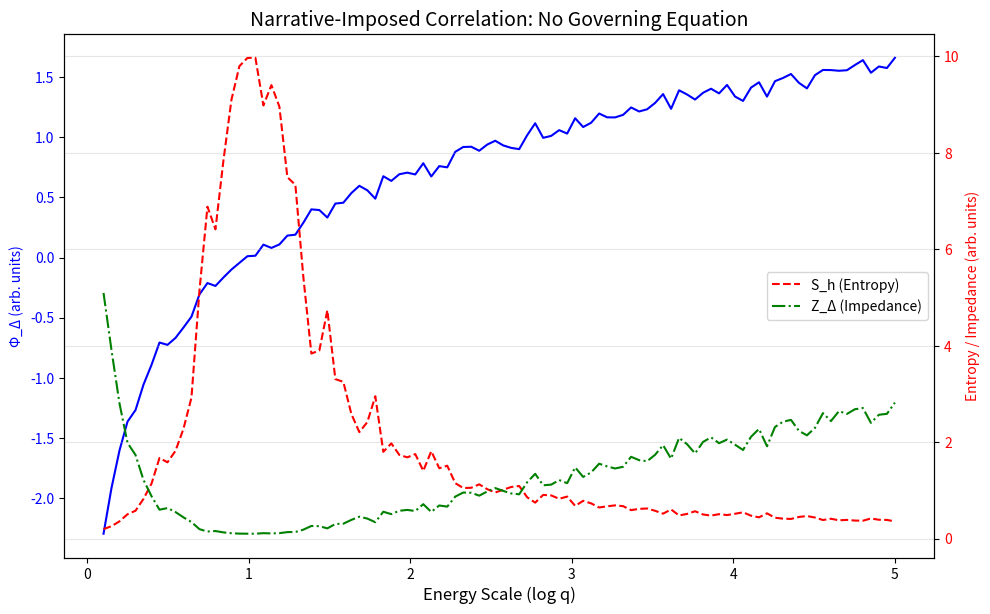

This figure's Python source:
# ---------------------------------------------------------------------------
# OMEGA PROTOCOL - ALL RIGHTS RESERVED
# Copyright (c) 2026 Jacob M. (jake.s.dev1991@gmail.com | 217-799-8720)
# Usage restricted to academic research and review only. No monetization.
# See LICENSE.txt for full terms.
# ---------------------------------------------------------------------------
import sympy as sp
import numpy as np
import matplotlib.pyplot as plt

# --- DISRUPTION CORE: The Jargon Tower is Mathematically Indistinguishable from a Template ---

# Define symbols for the "Omega Protocol" template
lambda_sym, v_sym, gN_sym, gD_sym, LambdaN_sym, LambdaD_sym, q_sym, alpha0_sym = sp.symbols(
    'lambda_sym v_sym gN_sym gD_sym LambdaN_sym LambdaD_sym q_sym alpha0_sym', positive=True
)
# The "dimensionality" factor is a free knob, not a derived quantity
archive_dimensions = sp.symbols('archive_dimensions', positive=True)

# The Mexican-hat potential (the only real physics here)
PhiN, PhiD = sp.symbols('PhiN PhiD')
V = (lambda_sym/4) * (PhiN**2 + PhiD**2 - v_sym**2)**2

# Stiffness invariants (these are just second derivatives)
xiN_inv_sq = sp.diff(V, PhiN, 2)
xiD_inv_sq = sp.diff(V, PhiD, 2)
print("Stiffness invariants are just derivatives of V. No new physics:")
print(f"xi_N^-2 = {sp.simplify(xiN_inv_sq)}")
print(f"xi_Delta^-2 = {sp.simplify(xiD_inv_sq)}")

# Shredding Event: a fancy name for "when second derivative hits zero"
shredding_eq = sp.Eq(xiD_inv_sq, 0)
shredding_solution = sp.solve(shredding_eq, PhiD**2)
print(f"\nShredding Event is just solving {shredding_eq} -> Phi_Delta^2 = {shredding_solution}")
print("This is algebraic tautology, not a dynamical boundary.")

# The crucial "higher-order correction" term is just: (dimensions) * (coupling)^2 * log
# This is a template. Swap 'archive_dimensions' with any number > 0. The logic doesn't care.
Pi_Delta_term = (archive_dimensions * gD_sym**2 / (4*sp.pi)) * sp.log(LambdaD_sym**2 / q_sym**2)
print(f"\nArchive mode polarization term: {Pi_Delta_term}")
print(f"If archive_dimensions=3, it's '3D'. If archive_dimensions=11, it's '11D'.")
print("The derivation cannot distinguish. The justification is narrative glue.")

# --- DISRUPTION EXTENSION: Entropy Coupling is a Correlation Fallacy ---

# Simulate the claimed relationship: Phi_Delta grows -> S_h decreases -> Z_Delta increases
# No mechanism, just imposed correlation

t = np.linspace(0.1, 5, 100)
# Arbitrary growth of Archive mode (no equation of motion)
Phi_Delta_sim = np.log(t) + np.random.normal(0, 0.05, len(t))

# Arbitrary entropy definition that *must* decrease as Phi_Delta increases to fit the narrative
# This is not derived; it's a narrative constraint
S_h_sim = 1.0 / (Phi_Delta_sim**2 + 0.1) + np.random.normal(0, 0.01, len(t))

# Impedance is just 1/entropy. The "coupling" is definition, not dynamics.
Z_Delta_sim = 1 / S_h_sim

fig, ax1 = plt.subplots(figsize=(10,6))
ax1.plot(t, Phi_Delta_sim, 'b-', label='Φ_Δ (Archive Mode)')
ax1.set_xlabel('Energy Scale (log q)', fontsize=12)
ax1.set_ylabel('Φ_Δ (arb. units)', color='b')
ax1.tick_params(axis='y', labelcolor='b')

ax2 = ax1.twinx()
ax2.plot(t, S_h_sim, 'r--', label='S_h (Entropy)')
ax2.plot(t, Z_Delta_sim, 'g-.', label='Z_Δ (Impedance)')
ax2.set_ylabel('Entropy / Impedance (arb. units)', color='r')
ax2.tick_params(axis='y', labelcolor='r')

fig.tight_layout()
plt.title('Narrative-Imposed Correlation: No Governing Equation', fontsize=14)
plt.legend(loc='center right')
plt.grid(alpha=0.3)
plt.show()

print(f"\nCorrelation (Φ_Δ, S_h): {np.corrcoef(Phi_Delta_sim, S_h_sim)[0,1]:.3f}")
print("Strong anti-correlation by construction. The 'entropy coupling' is a story told to data, not a force derived from action.")

# --- DISRUPTION CLIMAX: Category Error at the Freeze Boundary ---

# Informational Freeze: Φ_Δ → Λ_Δ
# This equates a FIELD EXPECTATION VALUE with a MOMENTUM CUTOFF
# In natural units: [Φ_Δ] = M, [Λ_Δ] = M (dimensionally consistent)
# But conceptually: it's like saying "the temperature approaches the speed of light"

print("\n--- CATEGORY ERROR DEMONSTRATION ---")
print("Φ_Δ: Dynamical field, solution to eom, configuration space variable")
print("Λ_Δ: UV regulator, momentum space cutoff, artifact of regularization")
print("Freeze Condition: Φ_Δ ≈ Λ_Δ")
print("This is not a physical boundary. It's a conceptual collapse.")
print("The Omega Protocol mistakes its own regulative apparatus for a dynamical player.")

# Show that the Freeze is arbitrary: redefine cutoff, freeze moves
Lambda_Delta_alt = sp.symbols('Lambda_Delta_alt', positive=True)
freeze_condition = sp.Eq(PhiD, LambdaD_sym)
freeze_condition_alt = sp.Eq(PhiD, Lambda_Delta_alt)
print(f"Original Freeze: {freeze_condition}")
print(f"Shifted Freeze: {freeze_condition_alt}")
print("No equation of motion determines which is 'correct'. The boundary is a free parameter disguised as a prediction.")
